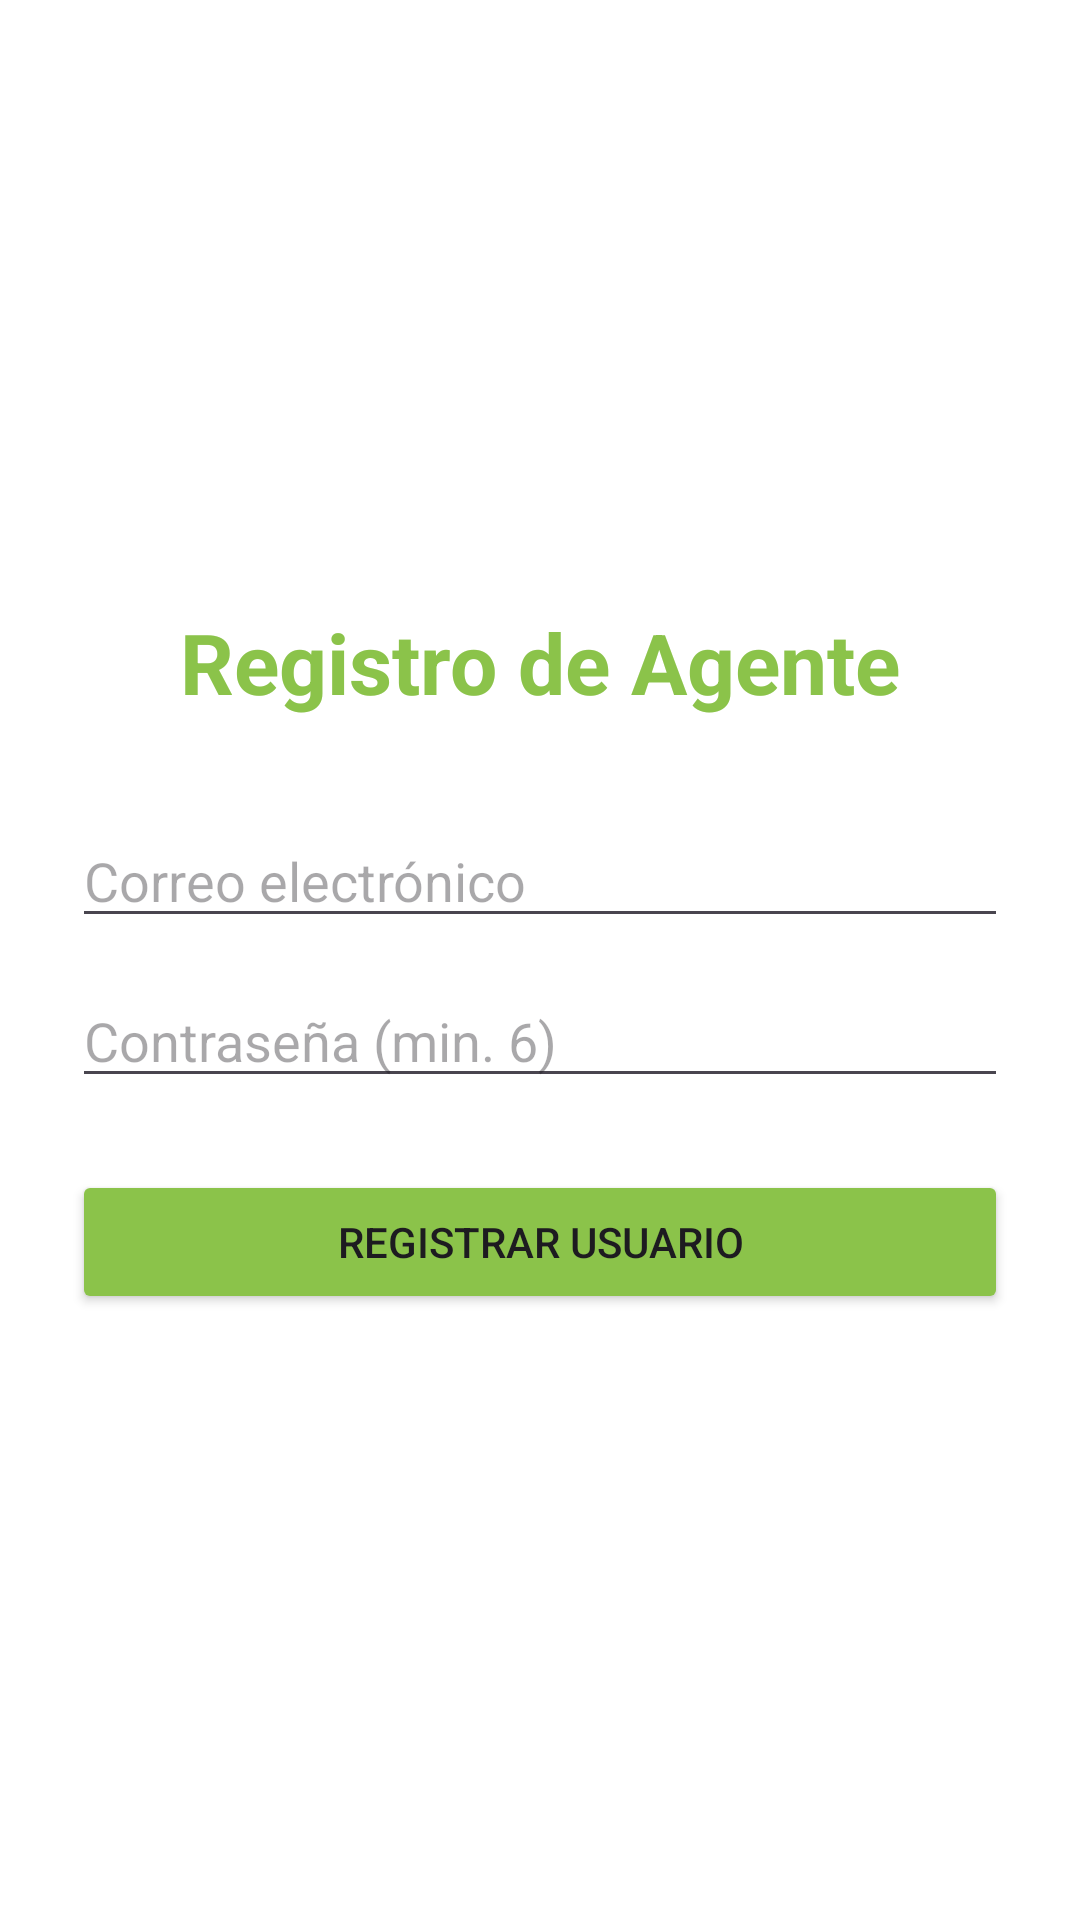

Here is an Android app screen rendered from its layout file. Give the layout XML and the strings, colors and styles it references.
<!-- AndroidManifest.xml: application theme Theme.DP2DSM -->
<!-- res/layout/activity_register.xml -->
<?xml version="1.0" encoding="utf-8"?>
<LinearLayout xmlns:android="http://schemas.android.com/apk/res/android"
    android:layout_width="match_parent"
    android:layout_height="match_parent"
    android:orientation="vertical"
    android:padding="24dp"
    android:gravity="center">

    <TextView
        android:layout_width="wrap_content"
        android:layout_height="wrap_content"
        android:text="Registro de Agente"
        android:textSize="28sp"
        android:textColor="@color/primary"
        android:textStyle="bold"
        android:layout_marginBottom="32dp"/>

    <EditText
        android:id="@+id/etEmail"
        android:layout_width="match_parent"
        android:layout_height="wrap_content"
        android:hint="Correo electrónico"
        android:inputType="textEmailAddress" />

    <EditText
        android:id="@+id/etPassword"
        android:layout_width="match_parent"
        android:layout_height="wrap_content"
        android:hint="Contraseña (min. 6)"
        android:inputType="textPassword"
        android:layout_marginTop="12dp" />

    <Button
        android:id="@+id/btnRegister"
        android:layout_width="match_parent"
        android:layout_height="wrap_content"
        android:text="Registrar Usuario"
        android:backgroundTint="@color/primary"
        android:layout_marginTop="24dp" />

</LinearLayout>
<!-- resources referenced by this layout -->
<resources>
  <color name="primary">#8BC34A</color>
  <style name="Theme.DP2DSM" parent="Theme.Material3.DayNight.NoActionBar">
          
          <item name="colorPrimary">@color/primary</item>
          <item name="colorOnPrimary">@color/white</item>
          <item name="colorPrimaryContainer">@color/primary_light</item>
  
          
          <item name="colorSecondary">@color/accent</item>
          <item name="colorOnSecondary">@color/white</item>
  
          
          <item name="android:statusBarColor">@color/primary_dark</item>
  
          
          <item name="android:windowBackground">@color/white</item>
      </style>
  <color name="white">#FFFFFF</color>
  <color name="primary_light">#DCEDC8</color>
  <color name="accent">#FF5722</color>
  <color name="primary_dark">#689F38</color>
</resources>
